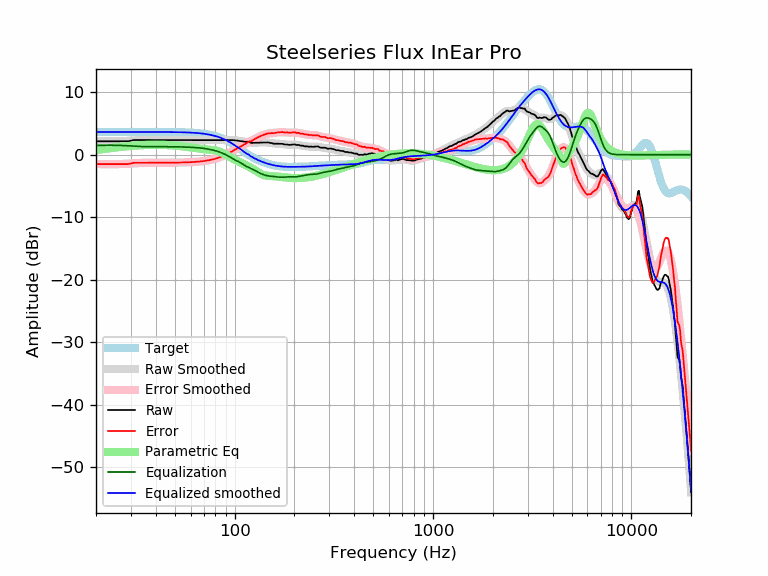

The table this chart was drawn from, first rows:
frequency, raw, error, smoothed, error_smoothed, equalization, parametric_eq, equalized_raw, equalized_smoothed, target
20, 2.15, -1.50, 2.16, -1.48, 1.48, 0.75, 3.63, 3.65, 3.65
21, 2.15, -1.50, 2.15, -1.50, 1.50, 0.85, 3.65, 3.65, 3.65
22, 2.15, -1.50, 2.13, -1.51, 1.51, 0.93, 3.66, 3.65, 3.65
23, 2.15, -1.50, 2.13, -1.52, 1.52, 1.01, 3.67, 3.65, 3.65
24, 2.15, -1.50, 2.13, -1.52, 1.52, 1.08, 3.67, 3.65, 3.65
25, 2.15, -1.50, 2.13, -1.51, 1.51, 1.15, 3.66, 3.65, 3.65
26, 2.15, -1.50, 2.15, -1.50, 1.50, 1.21, 3.65, 3.65, 3.65
27, 2.15, -1.50, 2.16, -1.48, 1.48, 1.27, 3.63, 3.65, 3.65
28, 2.15, -1.50, 2.19, -1.46, 1.46, 1.32, 3.61, 3.65, 3.65
29, 2.15, -1.50, 2.22, -1.43, 1.43, 1.36, 3.58, 3.65, 3.65
30, 2.25, -1.40, 2.25, -1.40, 1.40, 1.41, 3.65, 3.65, 3.65
31, 2.35, -1.30, 2.28, -1.37, 1.37, 1.44, 3.72, 3.65, 3.65
32, 2.35, -1.30, 2.31, -1.34, 1.34, 1.47, 3.69, 3.65, 3.65
33, 2.35, -1.30, 2.33, -1.32, 1.32, 1.50, 3.66, 3.65, 3.65
34, 2.35, -1.30, 2.34, -1.30, 1.30, 1.53, 3.65, 3.65, 3.65
35, 2.35, -1.30, 2.35, -1.29, 1.29, 1.54, 3.64, 3.64, 3.64
36, 2.35, -1.30, 2.36, -1.29, 1.29, 1.56, 3.63, 3.64, 3.64
37, 2.35, -1.30, 2.36, -1.29, 1.29, 1.57, 3.63, 3.64, 3.64
38, 2.35, -1.29, 2.35, -1.29, 1.29, 1.58, 3.64, 3.64, 3.64
39, 2.35, -1.29, 2.35, -1.29, 1.29, 1.59, 3.64, 3.64, 3.64
40, 2.35, -1.29, 2.35, -1.29, 1.29, 1.59, 3.64, 3.64, 3.64
41, 2.35, -1.29, 2.35, -1.29, 1.29, 1.59, 3.64, 3.64, 3.64
42, 2.35, -1.29, 2.35, -1.29, 1.29, 1.58, 3.64, 3.64, 3.64
43, 2.35, -1.29, 2.35, -1.29, 1.29, 1.58, 3.64, 3.64, 3.64
44, 2.35, -1.29, 2.35, -1.29, 1.29, 1.57, 3.63, 3.63, 3.63
45, 2.35, -1.28, 2.35, -1.28, 1.28, 1.56, 3.63, 3.63, 3.63
46, 2.35, -1.28, 2.35, -1.28, 1.28, 1.54, 3.63, 3.63, 3.63
47, 2.35, -1.28, 2.35, -1.28, 1.28, 1.53, 3.63, 3.63, 3.63
48, 2.35, -1.27, 2.35, -1.27, 1.27, 1.51, 3.62, 3.62, 3.62
49, 2.35, -1.27, 2.35, -1.27, 1.27, 1.49, 3.62, 3.62, 3.62
50, 2.35, -1.27, 2.35, -1.27, 1.27, 1.46, 3.62, 3.62, 3.62
51, 2.35, -1.26, 2.35, -1.26, 1.26, 1.44, 3.61, 3.61, 3.61
52, 2.35, -1.26, 2.35, -1.26, 1.26, 1.42, 3.61, 3.61, 3.61
53, 2.35, -1.25, 2.35, -1.25, 1.25, 1.39, 3.60, 3.60, 3.60
54, 2.35, -1.25, 2.35, -1.25, 1.25, 1.36, 3.59, 3.59, 3.59
55, 2.35, -1.24, 2.35, -1.24, 1.24, 1.33, 3.59, 3.59, 3.59
56, 2.35, -1.23, 2.35, -1.23, 1.23, 1.30, 3.58, 3.58, 3.58
57, 2.35, -1.22, 2.35, -1.22, 1.22, 1.27, 3.57, 3.57, 3.57
58, 2.35, -1.21, 2.35, -1.21, 1.21, 1.24, 3.56, 3.56, 3.56
59, 2.35, -1.20, 2.35, -1.20, 1.20, 1.21, 3.55, 3.55, 3.55
60, 2.35, -1.19, 2.35, -1.19, 1.19, 1.18, 3.54, 3.54, 3.54
61, 2.35, -1.18, 2.35, -1.18, 1.18, 1.15, 3.53, 3.53, 3.53
62, 2.35, -1.17, 2.35, -1.17, 1.17, 1.11, 3.51, 3.51, 3.51
63, 2.35, -1.15, 2.35, -1.15, 1.15, 1.08, 3.50, 3.50, 3.50
64, 2.35, -1.14, 2.35, -1.14, 1.14, 1.05, 3.48, 3.48, 3.48
65, 2.35, -1.12, 2.35, -1.12, 1.12, 1.02, 3.47, 3.47, 3.47
66, 2.35, -1.10, 2.35, -1.10, 1.10, 0.99, 3.45, 3.45, 3.45
67, 2.35, -1.08, 2.35, -1.08, 1.08, 0.97, 3.43, 3.43, 3.43
68, 2.35, -1.06, 2.35, -1.06, 1.06, 0.94, 3.41, 3.41, 3.41
69, 2.35, -1.03, 2.35, -1.03, 1.03, 0.91, 3.38, 3.38, 3.38
70, 2.35, -1.01, 2.35, -1.01, 1.01, 0.89, 3.36, 3.36, 3.36
71, 2.35, -0.98, 2.35, -0.98, 0.98, 0.87, 3.33, 3.33, 3.33
72, 2.35, -0.95, 2.35, -0.95, 0.95, 0.85, 3.30, 3.30, 3.30
73, 2.35, -0.92, 2.35, -0.92, 0.92, 0.84, 3.27, 3.27, 3.27
74, 2.35, -0.89, 2.35, -0.89, 0.89, 0.82, 3.24, 3.24, 3.24
75, 2.35, -0.85, 2.35, -0.85, 0.85, 0.80, 3.20, 3.20, 3.20
76, 2.35, -0.81, 2.35, -0.81, 0.81, 0.79, 3.16, 3.16, 3.16
77, 2.35, -0.77, 2.35, -0.77, 0.77, 0.77, 3.12, 3.12, 3.12
78, 2.35, -0.73, 2.35, -0.73, 0.73, 0.75, 3.08, 3.08, 3.08
79, 2.35, -0.69, 2.35, -0.69, 0.69, 0.73, 3.03, 3.03, 3.03
... 553 more rows
